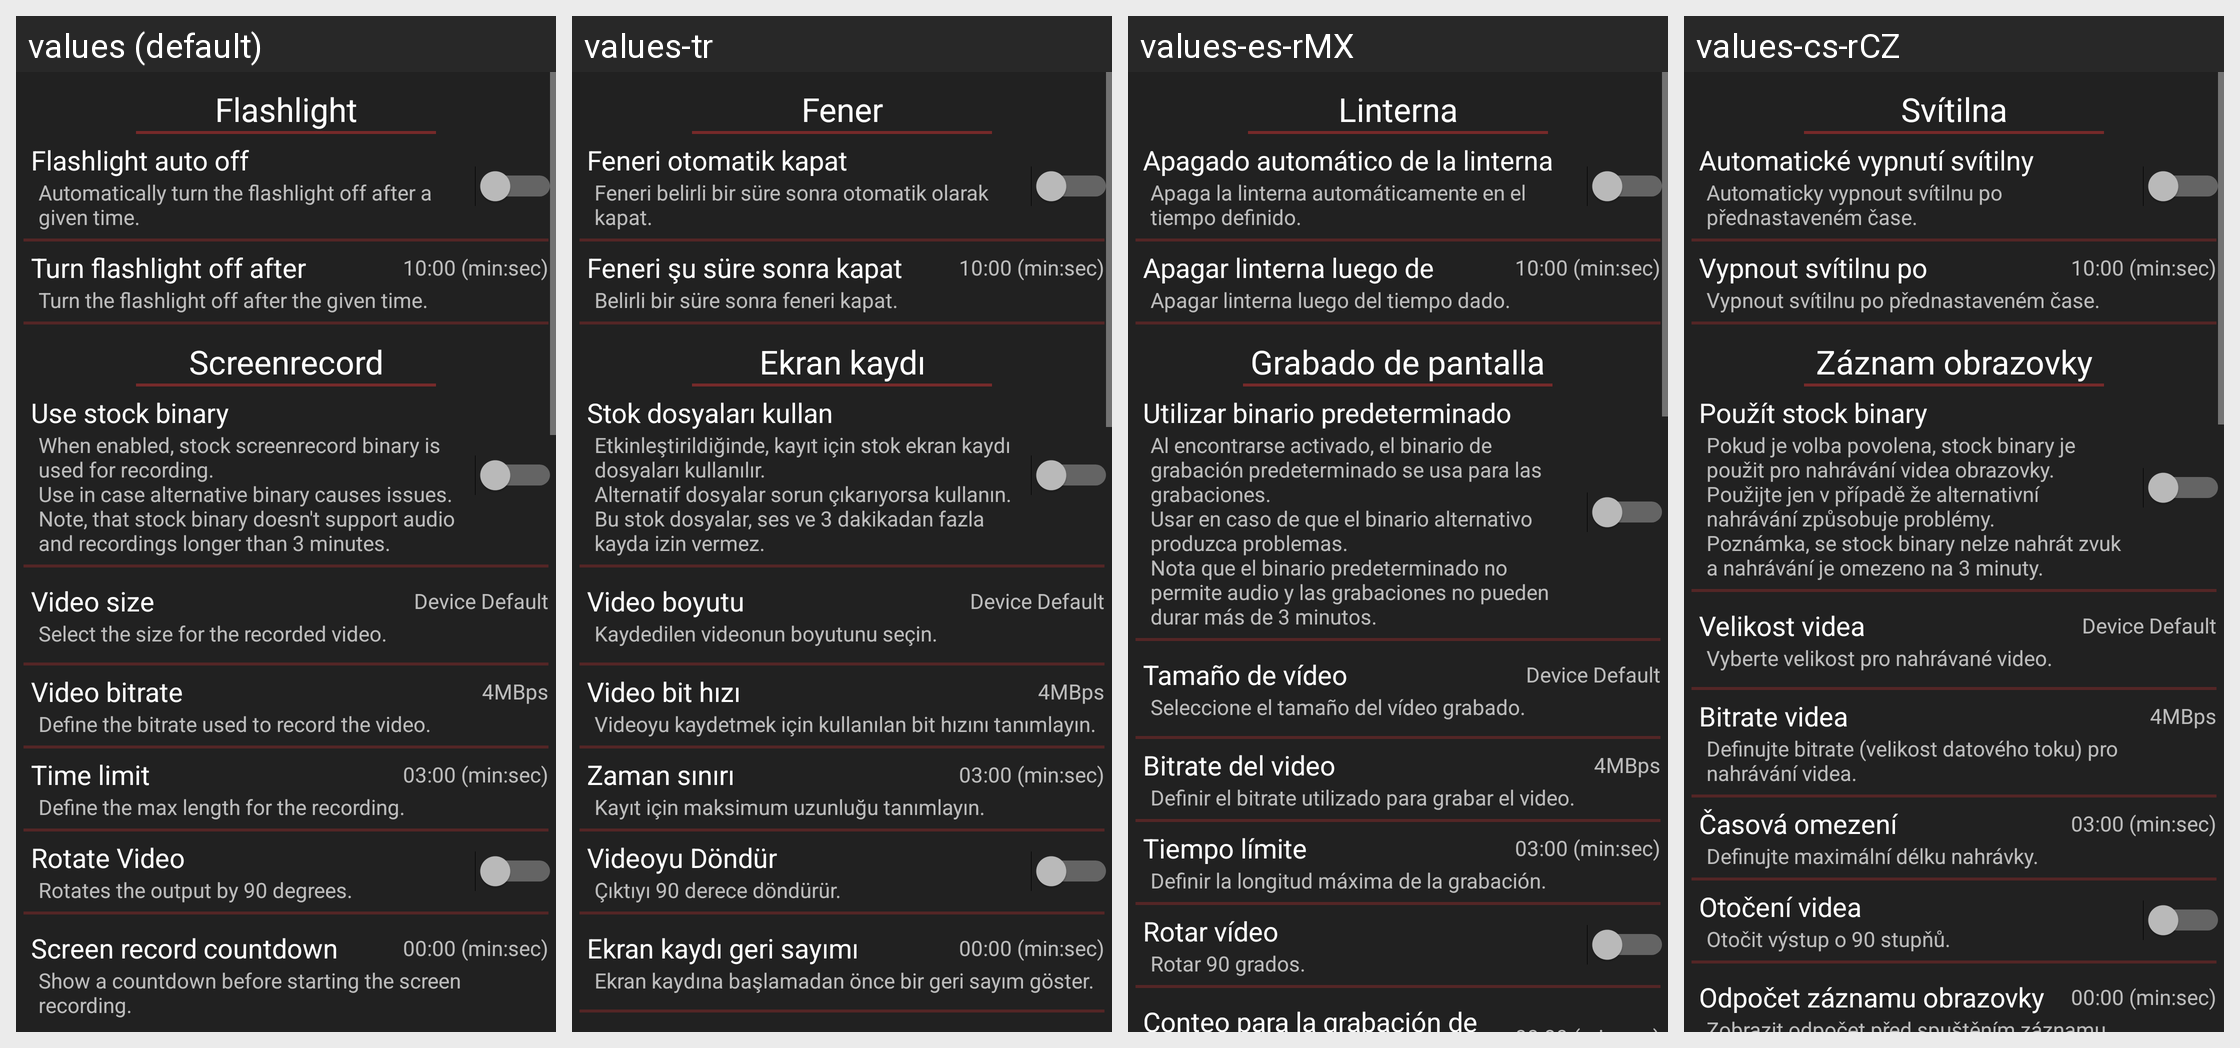

For this localized Android screen grid, give each drawn string resource with its value in every locale shown.
Android screen res/layout/activity_advanced.xml rendered under 4 locales, left to right: values (default), values-tr, values-es-rMX, values-cs-rCZ. Device: Nexus 5 (rendered at 1080×1920; each locale shown at half size, 540×960, under a caption strip naming it); theme ThemeBaseDark.
Other locales in the repository, not shown: values-ar-rSA, values-br, values-de, values-el-rGR, values-fr, values-in-rID, values-it, values-ja, values-nl, values-pl, values-pt, values-pt-rBR, values-pt-rPT, values-ro, values-ru.
Strings drawn on this screen, with the default value and each locale's value (text and hints the layout hard-codes, and strings that could not be matched under every locale, appear in the picture but are not listed):

advancedPrefsCategory_Torch
  values: Flashlight
  values-tr: Fener
  values-es-rMX: Linterna
  values-cs-rCZ: Svítilna

advancedPrefsTitle_FlashlightAutoOff
  values: Flashlight auto off
  values-tr: Feneri otomatik kapat
  values-es-rMX: Apagado automático de la linterna
  values-cs-rCZ: Automatické vypnutí svítilny

advancedPrefsDesc_FlashlightAutoOff
  values: Automatically turn the flashlight off after a given time.
  values-tr: Feneri belirli bir süre sonra otomatik olarak kapat.
  values-es-rMX: Apaga la linterna automáticamente en el tiempo definido.
  values-cs-rCZ: Automaticky vypnout svítilnu po přednastaveném čase.

advancedPrefsTitle_FlashlightAutoOffTime
  values: Turn flashlight off after
  values-tr: Feneri şu süre sonra kapat
  values-es-rMX: Apagar linterna luego de
  values-cs-rCZ: Vypnout svítilnu po

advancedPrefsDesc_FlashlightAutoOffTime
  values: Turn the flashlight off after the given time.
  values-tr: Belirli bir süre sonra feneri kapat.
  values-es-rMX: Apagar linterna luego del tiempo dado.
  values-cs-rCZ: Vypnout svítilnu po přednastaveném čase.

advancedPrefsCategory_Screenrecord
  values: Screenrecord
  values-tr: Ekran kaydı
  values-es-rMX: Grabado de pantalla
  values-cs-rCZ: Záznam obrazovky

advancedPrefsTitle_ScreenRecordUseStockBinary
  values: Use stock binary
  values-tr: Stok dosyaları kullan
  values-es-rMX: Utilizar binario predeterminado
  values-cs-rCZ: Použít stock binary

advancedPrefsDesc_ScreenRecordUseStockBinary
  values: When enabled, stock screenrecord binary is used for recording.
      Use in case alternative binary causes issues.
      Note, that stock binary doesn't support audio and recordings longer than 3 minutes.
  values-tr: Etkinleştirildiğinde, kayıt için stok ekran kaydı dosyaları kullanılır.
      Alternatif dosyalar sorun çıkarıyorsa kullanın.
      Bu stok dosyalar, ses ve 3 dakikadan fazla kayda izin vermez.
  values-es-rMX: Al encontrarse activado, el binario de grabación predeterminado se usa para las grabaciones.
      Usar en caso de que el binario alternativo produzca problemas.
      Nota que el binario predeterminado no permite audio y las grabaciones no pueden durar más de 3 minutos.
  values-cs-rCZ: Pokud je volba povolena, stock binary je použit pro nahrávání videa obrazovky.
      Použijte jen v případě že alternativní nahrávání způsobuje problémy.
      Poznámka, se stock binary nelze nahrát zvuk a nahrávání je omezeno na 3 minuty.

advancedPrefsTitle_ScreenRecordSize
  values: Video size
  values-tr: Video boyutu
  values-es-rMX: Tamaño de vídeo
  values-cs-rCZ: Velikost videa

advancedPrefsDesc_ScreenRecordSize
  values: Select the size for the recorded video.
  values-tr: Kaydedilen videonun boyutunu seçin.
  values-es-rMX: Seleccione el tamaño del vídeo grabado.
  values-cs-rCZ: Vyberte velikost pro nahrávané video.

advancedPrefsTitle_ScreenRecordBitRate
  values: Video bitrate
  values-tr: Video bit hızı
  values-es-rMX: Bitrate del video
  values-cs-rCZ: Bitrate videa

advancedPrefsDesc_ScreenRecordBitRate
  values: Define the bitrate used to record the video.
  values-tr: Videoyu kaydetmek için kullanılan bit hızını tanımlayın.
  values-es-rMX: Definir el bitrate utilizado para grabar el video.
  values-cs-rCZ: Definujte bitrate (velikost datového toku) pro nahrávání videa.

advancedPrefsTitle_ScreenRecordTime
  values: Time limit
  values-tr: Zaman sınırı
  values-es-rMX: Tiempo límite
  values-cs-rCZ: Časová omezení

advancedPrefsDesc_ScreenRecordTime
  values: Define the max length for the recording.
  values-tr: Kayıt için maksimum uzunluğu tanımlayın.
  values-es-rMX: Definir la longitud máxima de la grabación.
  values-cs-rCZ: Definujte maximální délku nahrávky.

advancedPrefsTitle_ScreenRecordRotate
  values: Rotate Video
  values-tr: Videoyu Döndür
  values-es-rMX: Rotar vídeo
  values-cs-rCZ: Otočení videa

advancedPrefsDesc_ScreenRecordRotate
  values: Rotates the output by 90 degrees.
  values-tr: Çıktıyı 90 derece döndürür.
  values-es-rMX: Rotar 90 grados.
  values-cs-rCZ: Otočit výstup o 90 stupňů.

advancedPrefsTitle_ScreenRecordCountdown
  values: Screen record countdown
  values-tr: Ekran kaydı geri sayımı
  values-es-rMX: Conteo para la grabación de pantalla
  values-cs-rCZ: Odpočet záznamu obrazovky
